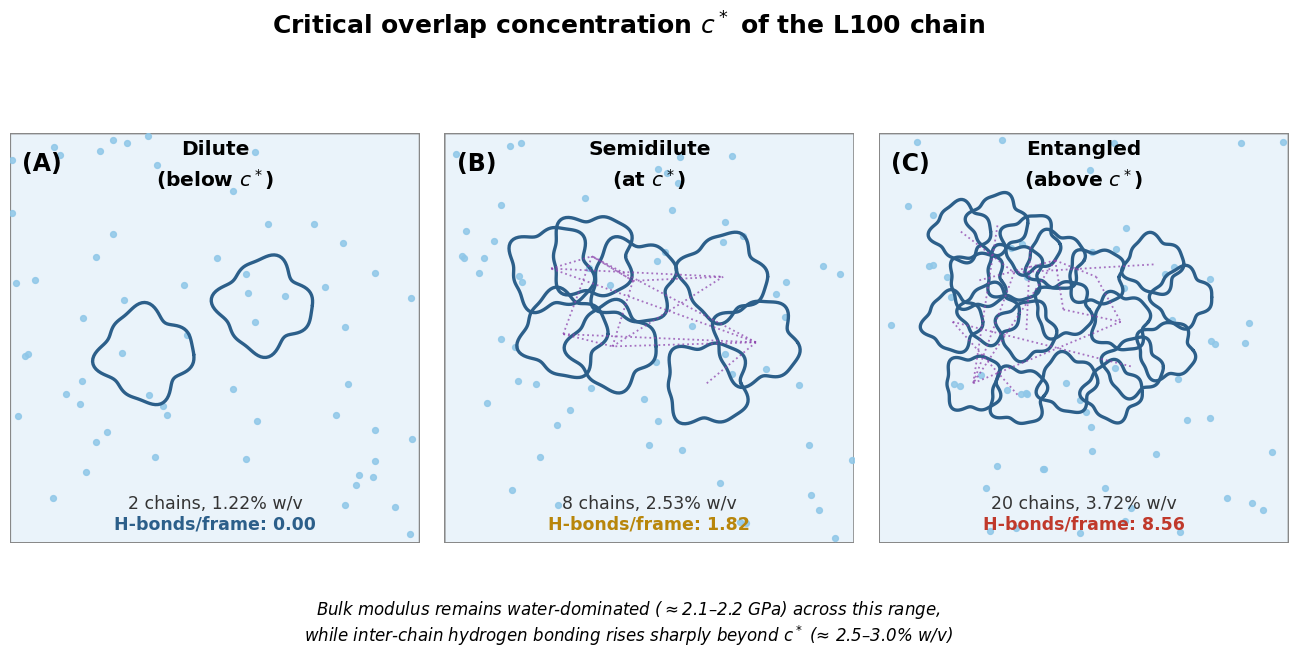

The matplotlib source for this figure:
import numpy as np
import matplotlib
matplotlib.use("Agg")
import matplotlib.pyplot as plt
import matplotlib.patches as mpatches
from matplotlib.patches import Circle, FancyBboxPatch

plt.rcParams.update({'font.size': 13, 'font.family': 'sans-serif', 'font.sans-serif': ['DejaVu Sans']})

WATER = "#8FC7E8"; BLUE = "#2C5F8A"; PURPLE = "#8E44AD"; RED = "#C0392B"

fig, axes = plt.subplots(1, 3, figsize=(16.5, 6.2))
fig.patch.set_facecolor('white')

def chain_blob(ax, cx, cy, scale, seed, color=BLUE, lw=2.4):
    np.random.seed(seed)
    t = np.linspace(0, 2*np.pi, 120)
    r = scale*(1 + 0.12*np.sin(4*t+seed) + 0.06*np.cos(7*t+seed*2))
    x = cx + r*np.cos(t); y = cy + r*np.sin(t)
    ax.plot(x, y, color=color, lw=lw, solid_capstyle='round')
    return cx, cy

def water_bg(ax, n, seed, xlim=(0,10), ylim=(0,10)):
    np.random.seed(seed)
    xs = np.random.uniform(*xlim, n); ys = np.random.uniform(*ylim, n)
    ax.scatter(xs, ys, s=18, color=WATER, zorder=1, alpha=0.85)

panel_specs = [
    dict(title="Dilute\n(below $c^*$)", n=2, conc="1.22% w/v", hb="0.00",
         centers=[(3.3,4.6),(6.2,5.8)], scale=1.1, seed=1, overlap=False),
    dict(title="Semidilute\n(at $c^*$)", n=8, conc="2.53% w/v", hb="1.82",
         centers=[(2.6,6.7),(3.6,7.0),(4.6,6.4),(2.9,5.1),(4.1,4.8),(6.8,6.5),(7.6,4.9),(6.4,3.9)],
         scale=1.0, seed=10, overlap=True),
    dict(title="Entangled\n(above $c^*$)", n=20, conc="3.72% w/v", hb="8.56",
         centers=[(2.0,7.6),(2.9,7.8),(3.7,7.3),(2.4,6.4),(3.3,6.6),(4.3,6.9),
                  (1.8,5.4),(2.7,5.6),(3.6,5.2),(4.5,5.7),(5.3,6.5),(5.9,5.4),
                  (6.7,6.8),(7.4,6.0),(6.2,4.3),(7.0,4.7),(2.3,3.9),(3.4,3.6),
                  (4.6,3.9),(5.7,3.7)],
         scale=0.68, seed=20, overlap=True),
]

for i, (ax, spec) in enumerate(zip(axes, panel_specs)):
    ax.set_xlim(0,10); ax.set_ylim(0,10); ax.set_aspect('equal'); ax.axis('off')
    ax.add_patch(FancyBboxPatch((0,0),10,10, boxstyle="round,pad=0", facecolor="#EAF3FA",
                 edgecolor='#888', lw=1.6, zorder=0))
    water_bg(ax, 60, seed=100+i)
    for k,(cx,cy) in enumerate(spec['centers']):
        chain_blob(ax, cx, cy, spec['scale'], seed=spec['seed']+k)
    # H-bond dashed lines only where overlap occurs (semidilute/entangled)
    if spec['overlap']:
        np.random.seed(spec['seed']+99)
        cs = spec['centers']
        npairs = min(len(cs)*2, 14)
        for _ in range(npairs):
            a,b = np.random.choice(len(cs),2,replace=False)
            ax.plot([cs[a][0],cs[b][0]],[cs[a][1],cs[b][1]], ':', color=PURPLE, lw=1.3, alpha=0.75, zorder=2)
    ax.text(5, 9.85, spec['title'], ha='center', va='top', fontsize=14.5, fontweight='bold', linespacing=1.4)
    ax.text(5, 0.85, f"{spec['n']} chains, {spec['conc']}", ha='center', fontsize=12.5, color='#333')
    hb_color = RED if float(spec['hb'])>3 else (BLUE if float(spec['hb'])==0 else "#B8860B")
    ax.text(5, 0.35, f"H-bonds/frame: {spec['hb']}", ha='center', fontsize=12.5, fontweight='bold', color=hb_color)
    ax.text(0.3, 9.55, f"({chr(65+i)})", ha='left', va='top', fontsize=17, fontweight='bold')

fig.suptitle("Critical overlap concentration $c^*$ of the L100 chain",
             fontsize=18, fontweight='bold', y=1.0)
fig.text(0.5, -0.02,
         "Bulk modulus remains water-dominated ($\\approx$2.1\u20132.2 GPa) across this range,\n"
         "while inter-chain hydrogen bonding rises sharply beyond $c^*$ (\u2248 2.5\u20133.0% w/v)",
         ha='center', fontsize=12, style='italic')

fig.subplots_adjust(wspace=0.06, top=0.86, bottom=0.08)
fig.savefig("figure12_cstar.png", dpi=300, bbox_inches='tight', facecolor='white')
print("saved figure12_cstar.png")
